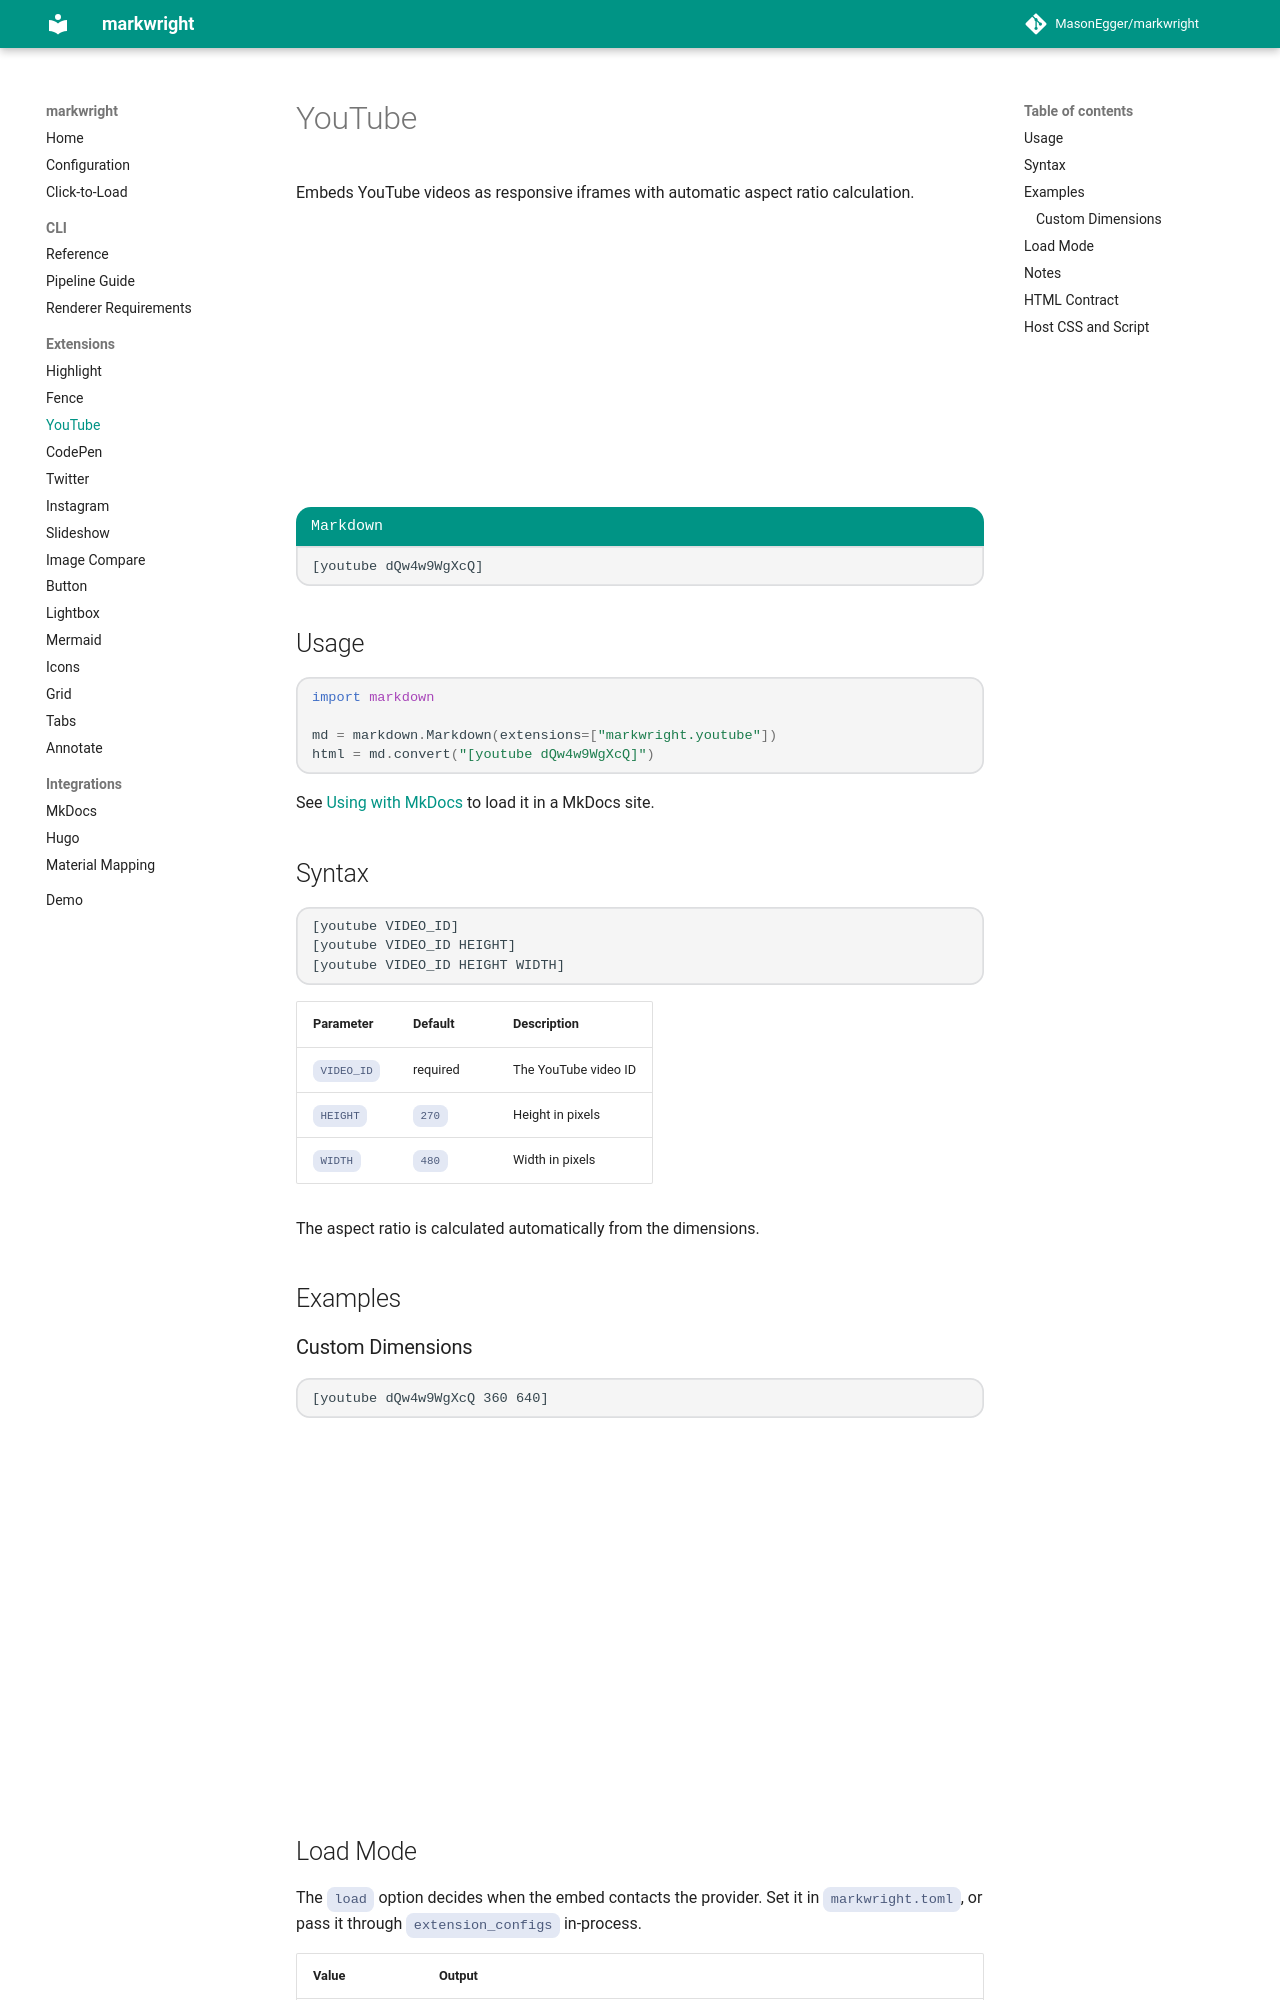

repository: MasonEgger/markwright · page: extensions/youtube/index.html · generator: mkdocs

# YouTube

Embeds YouTube videos as responsive iframes with automatic aspect ratio calculation.

[youtube dQw4w9WgXcQ]

```
[label Markdown]
[youtube dQw4w9WgXcQ]
```

## Usage

```python
import markdown

md = markdown.Markdown(extensions=["markwright.youtube"])
html = md.convert("[youtube dQw4w9WgXcQ]")
```

See [Using with MkDocs](../integrations/mkdocs.md) to load it in a MkDocs site.

## Syntax

```
[youtube VIDEO_ID]
[youtube VIDEO_ID HEIGHT]
[youtube VIDEO_ID HEIGHT WIDTH]
```

| Parameter | Default | Description |
|-----------|---------|-------------|
| `VIDEO_ID` | required | The YouTube video ID |
| `HEIGHT` | `270` | Height in pixels |
| `WIDTH` | `480` | Width in pixels |

The aspect ratio is calculated automatically from the dimensions.

## Examples

### Custom Dimensions

```
[youtube dQw4w9WgXcQ 360 640]
```

[youtube dQw4w9WgXcQ 360 640]

## Load Mode

The `load` option decides when the embed contacts the provider.
Set it in `markwright.toml`, or pass it through `extension_configs` in-process.

| Value | Output |
|-------|--------|
| `eager` (default) | The live iframe. |
| `lazy` | The live iframe with `loading="lazy"`, so the browser fetches it when it scrolls near the viewport. |
| `click` | An inert preview with a "Load video" button and a "Watch on YouTube" link; no iframe until a host script loads it. |

```toml
[youtube]
load = "click"
```

```python
md = markdown.Markdown(
    extensions=["markwright.youtube"],
    extension_configs={"markwright.youtube": {"load": "click"}},
)
```

See [Click-to-Load](../click-to-load.md) for the preview markup and a host script that swaps in the live embed.
